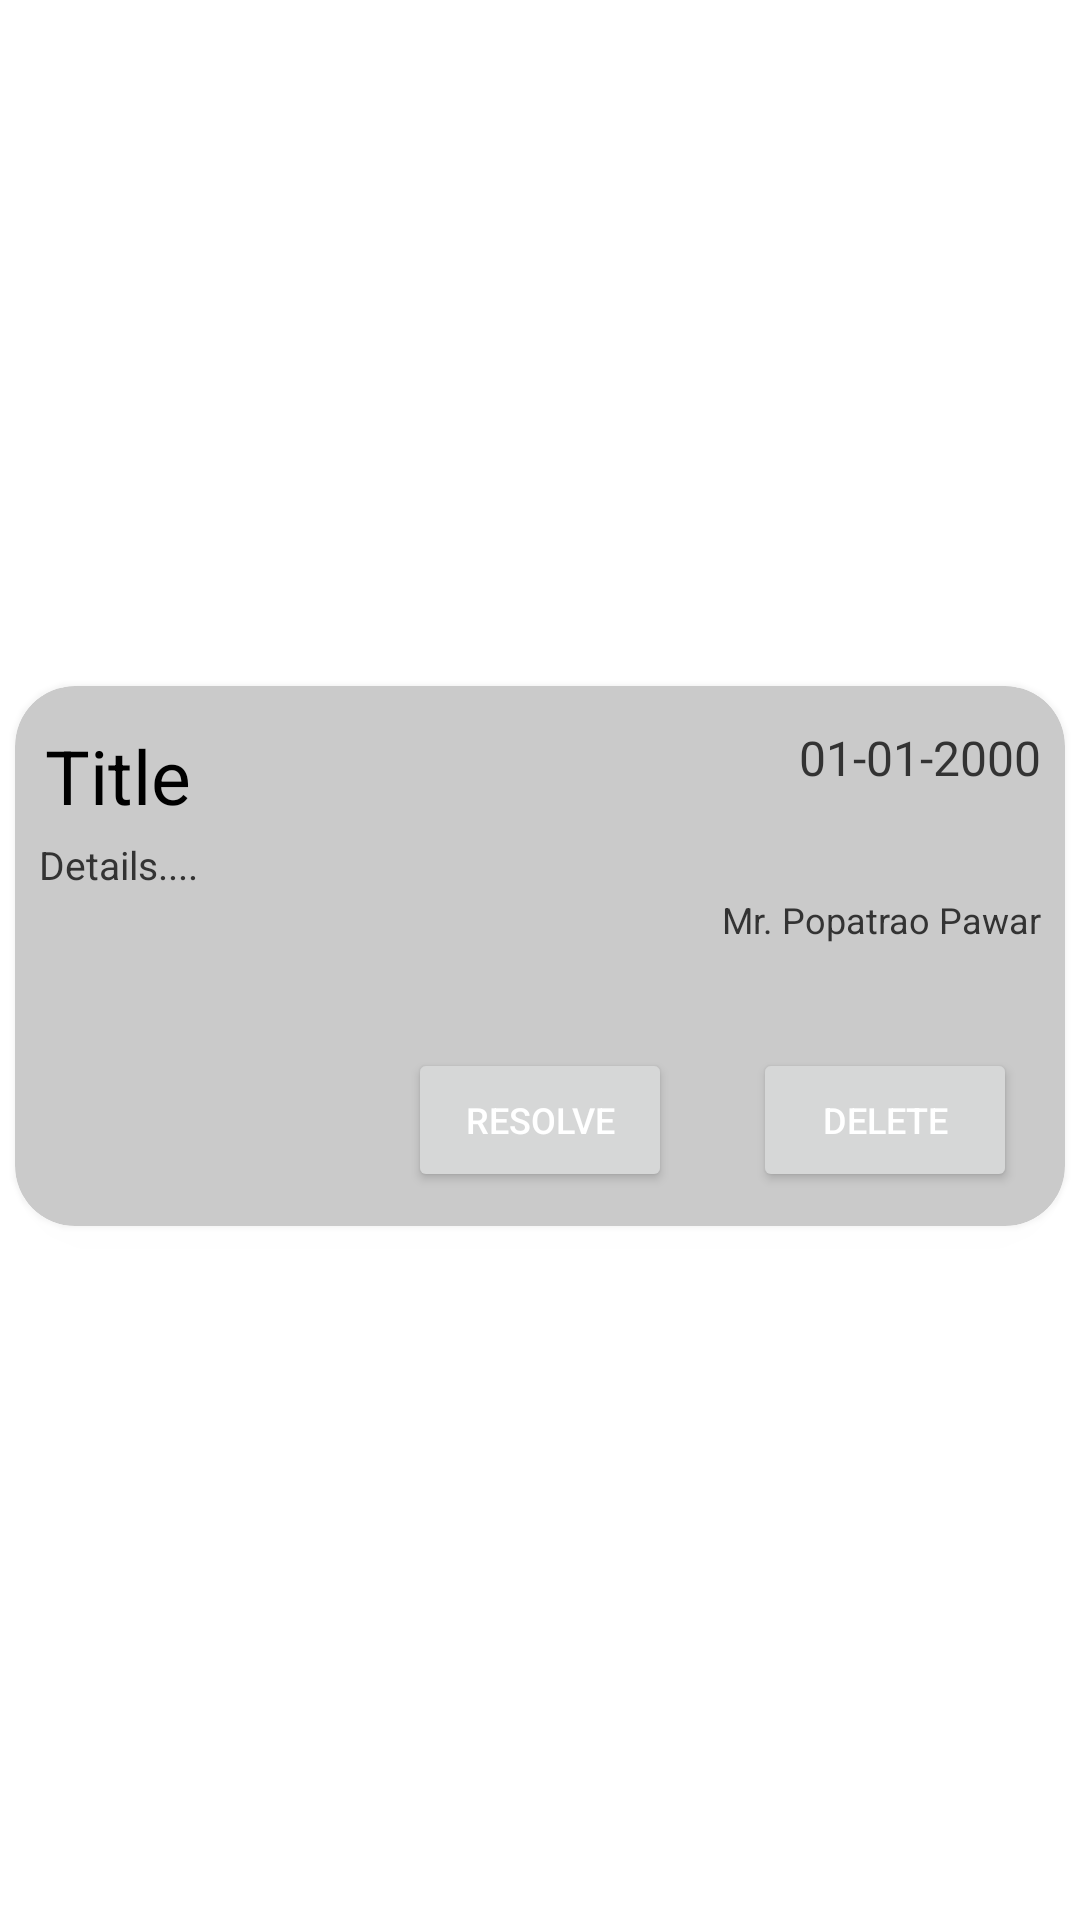

Reconstruct the res/layout file that produces this screen, plus the resources it refers to.
<!-- AndroidManifest.xml: application theme Theme.CP_DBMS_Master -->
<!-- res/layout/complaints_recyclerrow.xml -->
<?xml version="1.0" encoding="utf-8"?>
<androidx.constraintlayout.widget.ConstraintLayout xmlns:android="http://schemas.android.com/apk/res/android"
    xmlns:app="http://schemas.android.com/apk/res-auto"
    android:layout_width="match_parent"
    android:layout_height="200dp">

    <androidx.cardview.widget.CardView
        android:id="@+id/recyclerHomeCardView"
        android:layout_width="match_parent"
        android:layout_height="180dp"
        app:cardBackgroundColor="#FFFFFF"
        app:cardCornerRadius="20dp"
        app:cardElevation="5dp"
        android:layout_marginTop="5dp"
        android:layout_marginBottom="8dp"
        android:layout_marginStart="5dp"
        android:layout_marginEnd="5dp"
        android:backgroundTint="#CACACA"
        app:layout_constraintBottom_toBottomOf="parent"
        app:layout_constraintStart_toStartOf="parent"
        app:layout_constraintTop_toTopOf="parent">

        <androidx.constraintlayout.widget.ConstraintLayout
            android:layout_width="match_parent"
            android:layout_height="170dp"
            android:layout_marginTop="0dp">


            <HorizontalScrollView
                android:id="@+id/horizontalScrollView"
                android:layout_width="200dp"
                android:layout_height="wrap_content"
                android:layout_marginStart="10sp"
                android:layout_marginTop="13dp"
                app:layout_constraintStart_toStartOf="parent"
                app:layout_constraintTop_toTopOf="parent">

                <TextView
                    android:id="@+id/recyclerRowTitle"
                    android:layout_width="wrap_content"
                    android:layout_height="wrap_content"

                    android:text="Title"
                    android:textColor="#000000"
                    android:textSize="25sp" />
            </HorizontalScrollView>


            <TextView
                android:id="@+id/recyclerRowDetails"
                android:layout_width="match_parent"
                android:layout_height="70dp"
                android:layout_marginStart="8dp"
                android:layout_marginTop="4dp"
                android:layout_marginEnd="120dp"
                app:layout_constraintStart_toStartOf="parent"
                app:layout_constraintTop_toBottomOf="@+id/horizontalScrollView"

                android:text="Details...."
                android:textColor="#333333"
                android:textSize="13sp" />



            <TextView
                android:id="@+id/recyclerRowDate"
                android:layout_width="wrap_content"
                android:layout_height="wrap_content"
                android:layout_marginEnd="8dp"

                android:text="01-01-2000"
                android:textColor="#333333"
                android:textSize="16sp"
                android:layout_marginTop="13dp"
                app:layout_constraintEnd_toEndOf="parent"
                app:layout_constraintTop_toTopOf="parent" />


            <TextView
                android:id="@+id/recyclerRowName"
                android:layout_width="wrap_content"
                android:layout_height="wrap_content"
                android:layout_marginEnd="8dp"

                android:text="Mr. Popatrao Pawar"
                android:textColor="#333333"
                android:textSize="12sp"
                app:layout_constraintBottom_toTopOf="@+id/recyclerRowResolvedButton"
                app:layout_constraintEnd_toEndOf="parent"
                app:layout_constraintTop_toBottomOf="@+id/recyclerRowDate" />


            <Button
                android:id="@+id/recyclerRowDeleteButton"
                android:layout_width="wrap_content"
                android:layout_height="wrap_content"
                android:layout_marginEnd="16dp"

                android:text="Delete"
                android:textColor="#FFFFFF"
                android:textSize="12sp"
                app:layout_constraintEnd_toEndOf="parent"
                app:layout_constraintTop_toBottomOf="@+id/recyclerRowDetails" />

            <Button
                android:id="@+id/recyclerRowResolvedButton"
                android:layout_width="wrap_content"
                android:layout_height="wrap_content"

                android:text="Resolve"
                android:textColor="#FFFFFF"
                android:textSize="12sp"
                app:layout_constraintEnd_toEndOf="parent"
                app:layout_constraintStart_toStartOf="parent"
                app:layout_constraintTop_toBottomOf="@+id/recyclerRowDetails" />

        </androidx.constraintlayout.widget.ConstraintLayout>


    </androidx.cardview.widget.CardView>



</androidx.constraintlayout.widget.ConstraintLayout>
<!-- resources referenced by this layout -->
<resources>
  <style name="Theme.CP_DBMS_Master" parent="Theme.MaterialComponents.DayNight.DarkActionBar">
          
          <item name="colorPrimary">@color/purple_500</item>
          <item name="colorPrimaryVariant">@color/purple_700</item>
          <item name="colorOnPrimary">@color/white</item>
          
          <item name="colorSecondary">@color/teal_200</item>
          <item name="colorSecondaryVariant">@color/teal_700</item>
          <item name="colorOnSecondary">@color/black</item>
          
          <item name="android:statusBarColor" tools:targetApi="l">?attr/colorPrimaryVariant</item>
          
      </style>
  <!-- not gathered from this repository: default colours our renderer supplied (Android Studio template values) -->
  <color name="purple_500">#FF6200EE</color>
  <color name="purple_700">#FF3700B3</color>
  <color name="teal_200">#FF03DAC5</color>
  <color name="teal_700">#FF018786</color>
  <color name="black">#FF000000</color>
  <color name="white">#FFFFFFFF</color>
</resources>
